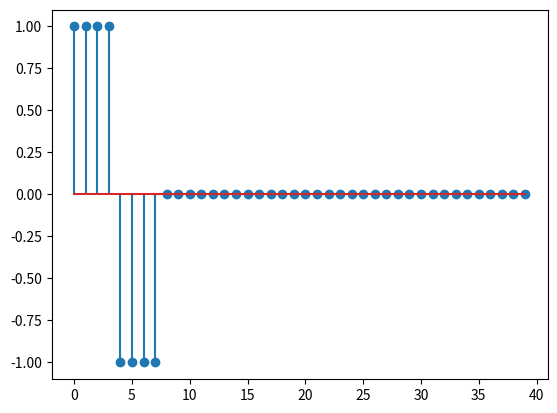
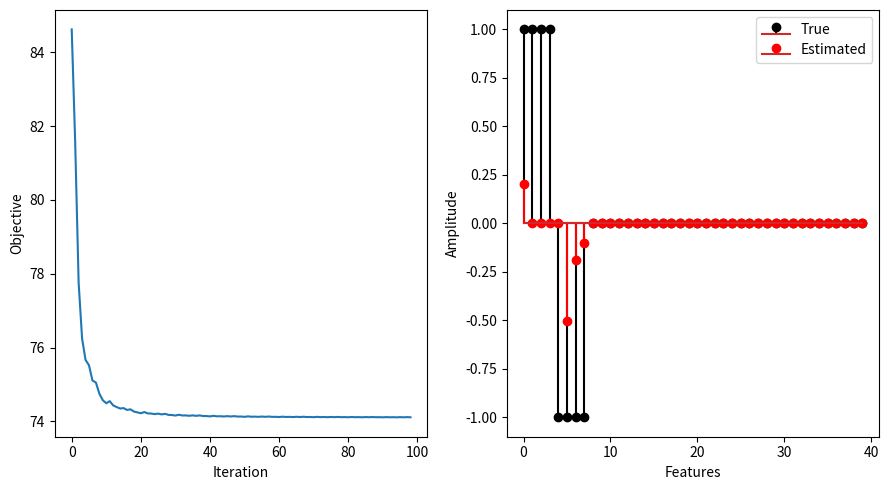

These charts were generated, in order, by the following Python code: (Note: this script raises an exception after producing the figures.)
import numpy as np
from scipy import linalg
import matplotlib.pyplot as plt
%matplotlib inline

n_samples = 30
n_features = 40
nnz = n_features // 10  # number of non-zeros in the true solution

rng = np.random.RandomState(42)
A = rng.randn(n_samples, n_features)
x_true = np.concatenate((np.ones(nnz), -np.ones(nnz), -np.zeros(n_features - 2*nnz)))

noise = 0.1 * rng.randn(n_samples)
b = A.dot(x_true) + noise

plt.stem(x_true)

def lasso_frank_wolfe(A, b, r, max_iter, use_linesearch, verbose=True):
    x = np.zeros(A.shape[1])
    Ax = np.dot(A, x)
    pobj = []
    for k in range(1, max_iter):
        # call the LMO
        i = np.argmax(np.abs(np.dot(A.T, Ax - b)))

        step_sign = np.sign(np.dot(A[:, i].T, b - Ax))  # sign of -gradF[i]
        s = np.zeros(n_features)
        s[i] = step_sign * r
        As = s[i] * A[:, i]  # = the i-th column of the design matrix A

        if use_linesearch:  # line-search on the univariate quadratic problem in gamma
            As_minus_Ax = As - Ax;
            gamma = np.dot(As_minus_Ax.T, b - Ax) / np.dot(As_minus_Ax, As_minus_Ax)
            gamma = max(0, min(1, gamma))  # project in [0, 1]
        else:
            gamma = 2. / (k + 2.)

        x = (1. - gamma) * x + gamma * s  # do the FW step
        Ax = (1 - gamma) * Ax + gamma * As  # lazy update of Ax

        f_at_x = linalg.norm(Ax - b)**2 / 2.
        if verbose:
            print('k=%02d - f=%f - i=%d - gamma=%1.3f - ||x_k||_1=%1.3f' %
                  (k, f_at_x, i, gamma, np.sum(np.abs(x))));

        pobj.append(f_at_x)

    return pobj, x

r = 1.  # the regularization constraint imposed on the l_1-norm
pobj_ls, x = lasso_frank_wolfe(A, b, r, max_iter=20, use_linesearch=False)

def plot_frank_wolfe(max_iter):
    pobj_ls, x = lasso_frank_wolfe(A, b, r, max_iter=max_iter,
                                   use_linesearch=False, verbose=False)

    fig, (ax1, ax2) = plt.subplots(nrows=1, ncols=2, figsize=(9, 5))
    ax1.plot(pobj_ls)
    ax1.set_xlabel('Iteration')
    ax1.set_ylabel('Objective')

    ax2.stem(x_true, linefmt='k-', label='True')
    ax2.stem(x, linefmt='r-', label='Estimated')
    ax2.set_xlabel('Features')
    ax2.set_ylabel('Amplitude')
    plt.legend()
    plt.tight_layout();

    
plot_frank_wolfe(max_iter=100)

from ipywidgets import interact

interact(plot_frank_wolfe, max_iter=(0, 200, 1))

pobj, _ = lasso_frank_wolfe(A, b, r, max_iter=10000, use_linesearch=True, verbose=False)
f_star = np.min(pobj)

max_iter = 100
pobj_ls, _ = lasso_frank_wolfe(A, b, r, max_iter=max_iter,
                               use_linesearch=True, verbose=False)
pobj_no_ls, _ = lasso_frank_wolfe(A, b, r, max_iter=max_iter,
                                  use_linesearch=False, verbose=False)

fig, (ax1, ax2) = plt.subplots(nrows=1, ncols=2, figsize=(9, 4))
ax1.plot(pobj_ls, label='linesearch')
ax1.plot(pobj_no_ls, label='no linesearch')
ax1.set_xlabel('Iteration')
ax1.set_ylabel('Objective')
ax1.legend()

ax2.plot(np.log10(pobj_ls[:-1] - f_star), label='linesearch')
ax2.plot(np.log10(pobj_no_ls[:-1] - f_star), label='no linesearch')
ax2.set_xlabel('Iteration')
ax2.set_ylabel('$\log_{10}(f(x) - f(x^*)$')
ax2.legend()
plt.tight_layout();